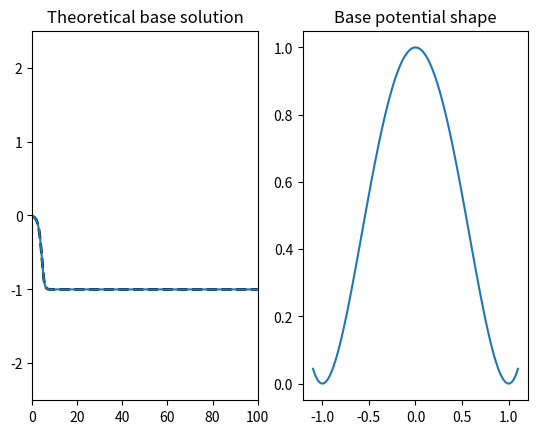

Generate this figure with matplotlib:
import numpy as np
import matplotlib.pyplot as plt 


def motivation_map( rho, a, b ):
    L = 1.0
    dU = lambda rho: rho**3 + (a + b - 2.0)*rho/2.0 + (a - b)/2.0
    #noise = np.random.normal(loc = 0.0, scale=self.diff_heat)/np.sqrt(h)
    dRho = -L*dU( rho ) #+ noise
    return dRho


def evolve( T, rho0, a0, b0 ):
    h = 0.01
    N = int(T/h)
    rho = np.zeros(N)    
    t = np.zeros(N)
    rho[0] = rho0
    t[0] = 0

    for i in range(N-1):
        rho[i+1] = rho[i] + h*motivation_map( rho[i], a0, b0 )
        t[i+1] = t[i] + h

    return rho, t

a0 = 0.0
b0 = 0.0
rho0 = -0.01
T = 100

rho, t = evolve( T, rho0, a0, b0 )


fig, ax = plt.subplots(1, 2)
rhos = np.linspace(-1.1,1.1,100)
U1 = lambda rho, a, b: (rho - 1)**2*(rho + 1)**2 + a*(rho + 1)**2 + b*(rho - 1)**2
# U2 = lambda rho, a, b: rho**4 + 1 + (a-1)*rho**2 + (a-b)*rho + a + (b-1)*rho**2 + (a - b)*rho + b
# P1 = lambda rho, a, b: (a + b -2)*rho**2 + 2*(a-b)*rho + a + b + 1 #
# P2 = lambda rho, a, b: a*(rho + (a-b-2)/(2*a))**2 + a - (a-b)**2/(4*a) + 1.5
# F = lambda rho: rho**3 + m*rho + k
# Fl = lambda rho: m*rho + k
# plt.plot( rhos, F(rhos))
# plt.plot( rhos, Fl(rhos))
# plt.plot( rhos, U1(rhos, a, b) )
# plt.plot( rhos, P1(rhos, a, b) )
m = (a0 + b0 - 2.)/2.
k = (a0 - b0)/2.
c = rho0
rho_1 = lambda t: - (rho0**2 + m)*rho0*t + (3*rho0**2 + m)*k*t**2/2.0 - 3*rho0*k**2*t**3/3.0 + k**3*t**4/4.0
r1 = (c**3 + m*c)
r2 = 3*c**2 + m
rho_2 = lambda t: (3*c**2*r1 + m*r1)*t**2/2.0 - (3*c**2*r2*k/2.0 + 6*c*k*r1 + m*r2*k/2.0)*t**3/3.0 + \
                  (9*c**3*k**2/3.0 + 6*c*k**2*r2/2.0 + k**2*r1 + 3*m*c*k**2/3.0)*t**4/4.0 - \
                  (3*c**2*k**3/4.0 + 3*k**3*r2/2.0 + 18*c**2*k**3/3.0 + m*k**3/4.0)*t**5/5.0 + \
                  (6*c*k**4/4.0 + 9*c*k**4/3.0)*t**6/6.0 - (3*k**5/4.0)*t**7/7.0
# rho_t = lambda t: rho0 - k*t + rho_1(t) + rho_2(t)
c0 = (rho0**2 - 1)/rho0**2
rho_t = lambda t, c0: np.sqrt(1.0/(1.0 - c0*np.exp(-2*t))) 
ax[0].plot( t, rho, 'k--', linewidth = 2.0 )
ax[0].plot( t, -rho_t(t, c0))
ax[0].set_title('Theoretical base solution')
ax[1].plot(rhos, U1(rhos, a0, b0))
ax[1].set_title('Base potential shape')
ax[0].set(xlim=(0, T), ylim=(-2.5, 2.5))
plt.show()
